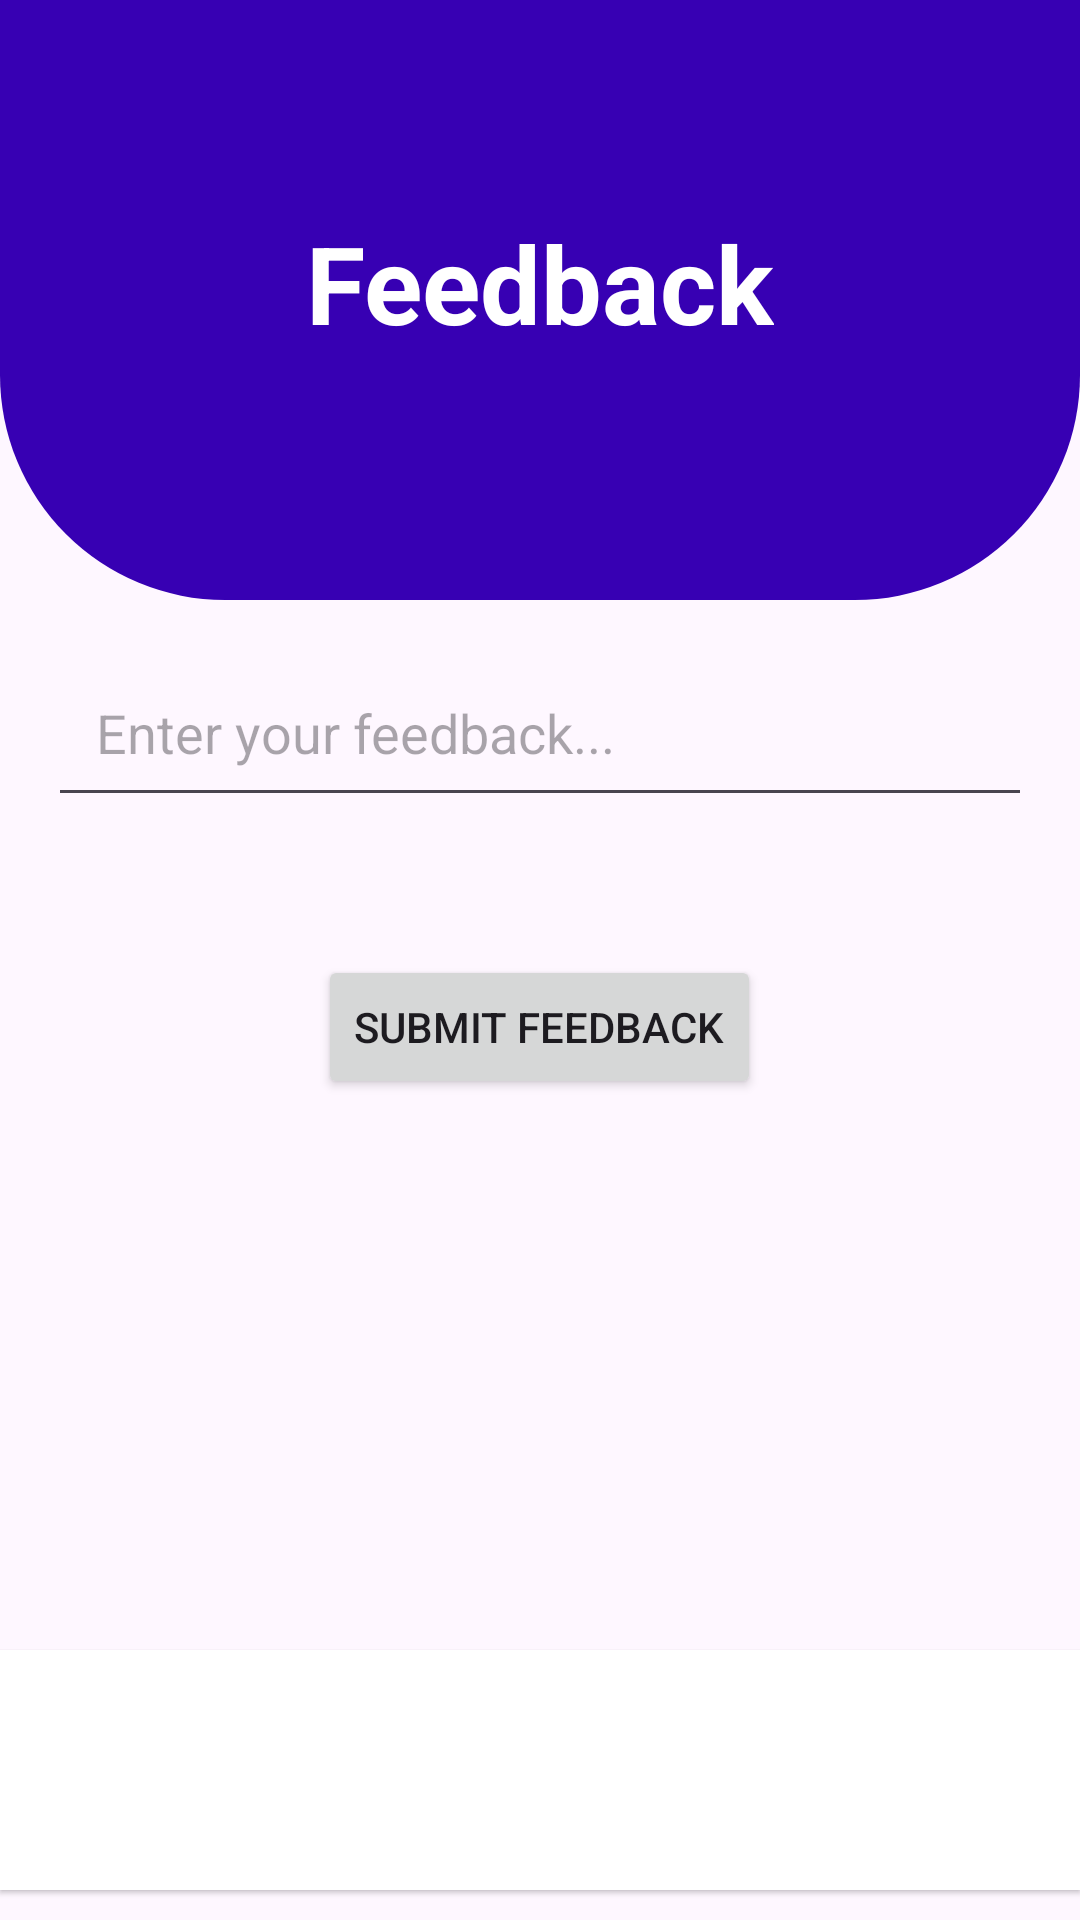

Write the Android layout XML for this screen, with the resource values it uses.
<!-- AndroidManifest.xml: application theme Theme.VHASEO -->
<!-- res/layout/activity_feedback2.xml -->
<?xml version="1.0" encoding="utf-8"?>
<RelativeLayout xmlns:android="http://schemas.android.com/apk/res/android"
    android:layout_width="match_parent"
    android:layout_height="match_parent"
    xmlns:tools="http://schemas.android.com/tools"
    tools:context=".Feedback">
    <View
        android:id="@+id/top_view"
        android:layout_width="match_parent"
        android:layout_height="200dp"
        android:background="@drawable/bg_view">
    </View>

    <TextView
        android:id="@+id/setting"
        android:layout_width="wrap_content"
        android:layout_height="wrap_content"
        android:text="Feedback"
        android:textColor="@color/white"
        android:textSize="36sp"
        android:textStyle="bold"
        android:layout_centerHorizontal="true"
        android:layout_marginTop="70dp" />

    <EditText
        android:id="@+id/editTextFeedback"
        android:layout_width="match_parent"
        android:layout_height="wrap_content"
        android:layout_below="@id/top_view"
        android:hint="Enter your feedback..."
        android:gravity="top"
        android:padding="16dp"
        android:layout_centerHorizontal="true"
        android:layout_marginTop="150dp"
        android:layout_margin="16dp"/>

    <Button
        android:id="@+id/buttonSubmitFeedback"
        android:layout_width="wrap_content"
        android:layout_height="wrap_content"
        android:layout_below="@id/editTextFeedback"
        android:layout_centerHorizontal="true"
        android:layout_marginTop="30dp"
        android:text="Submit Feedback"/>
    <LinearLayout
        android:id="@+id/bottom_navigation"
        android:layout_width="match_parent"
        android:layout_height="80dp"
        android:orientation="horizontal"
        android:background="@color/white"
        android:layout_alignParentBottom="true"
        android:layout_marginBottom="10dp"
        android:elevation="1dp">

        
        <ImageView
            android:id="@+id/homeImageView"
            android:layout_width="0dp"
            android:layout_height="wrap_content"
            android:layout_weight="1"
            android:src="@drawable/ic_home"
            android:scaleType="centerInside"
            android:adjustViewBounds="true"
            android:padding="12dp"/>

        
        
        <ImageView
            android:id="@+id/roomImageView"
            android:layout_width="0dp"
            android:layout_height="wrap_content"
            android:layout_weight="1"
            android:src="@drawable/ic_room"
            android:scaleType="centerInside"
            android:adjustViewBounds="true"
            android:padding="12dp"/>
    </LinearLayout>


</RelativeLayout>
<!-- resources referenced by this layout -->
<resources>
  <color name="white">#FFFFFFFF</color>
  <!-- drawable bg_view (drawable) -->
  <?xml version="1.0" encoding="utf-8"?>
  <shape xmlns:android="http://schemas.android.com/apk/res/android">
      <corners android:bottomRightRadius="75dp"
          android:bottomLeftRadius="75dp"
          ></corners>
      <solid android:color="@color/design_default_color_primary_dark"></solid>
  
  </shape>
  <style name="Theme.VHASEO" parent="Base.Theme.VHASEO" />
  <style name="Base.Theme.VHASEO" parent="Theme.Material3.DayNight.NoActionBar">
          
          
      </style>
</resources>
